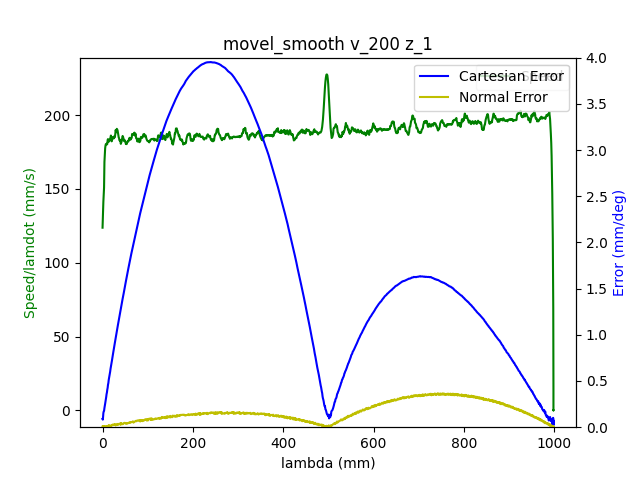

The table this chart was drawn from, first rows:
1.680525776947000027e+09, 0.000000000000000000e+00, -7.640178800605177400e-01, 5.200644838630102962e-01, 4.413937678293659676e-03, -1.376640664815291348e+00, -1.899433098299168732e+00, 5.479059760908239207e-01
1.680525776953000069e+09, 0.000000000000000000e+00, -7.640178800605177400e-01, 5.200644838630102962e-01, 4.413937678293659676e-03, -1.376640664815291348e+00, -1.899433098299168732e+00, 5.479059760908239207e-01
1.680525776959000111e+09, 0.000000000000000000e+00, -7.640178800605177400e-01, 5.200644838630102962e-01, 4.413937678293659676e-03, -1.376640664815291348e+00, -1.899433098299168732e+00, 5.479059760908239207e-01
1.680525776973000050e+09, 0.000000000000000000e+00, -7.640178800605177400e-01, 5.200644838630102962e-01, 4.413937678293659676e-03, -1.376640664815291348e+00, -1.899433098299168732e+00, 5.479059760908239207e-01
1.680525776976999998e+09, 0.000000000000000000e+00, -7.640178800605177400e-01, 5.200644838630102962e-01, 4.413937678293659676e-03, -1.376640664815291348e+00, -1.899433098299168732e+00, 5.479059760908239207e-01
1.680525776983999968e+09, 0.000000000000000000e+00, -7.640178800605177400e-01, 5.200644838630102962e-01, 4.413937678293659676e-03, -1.376640664815291348e+00, -1.899433098299168732e+00, 5.479059760908239207e-01
1.680525776990000010e+09, 0.000000000000000000e+00, -7.640178800605177400e-01, 5.200644838630102962e-01, 4.413937678293659676e-03, -1.376640664815291348e+00, -1.899433098299168732e+00, 5.479059760908239207e-01
1.680525777013999939e+09, 1.000000000000000000e+00, -7.640178800605177400e-01, 5.200644838630102962e-01, 4.413937678293659676e-03, -1.376640664815291348e+00, -1.899433098299168732e+00, 5.479059760908239207e-01
1.680525777019000053e+09, 1.000000000000000000e+00, -7.636531062468510100e-01, 5.199004229133228350e-01, 4.392993727269727498e-03, -1.376179897892764847e+00, -1.899200969508653580e+00, 5.475987981424729201e-01
1.680525777023000002e+09, 1.000000000000000000e+00, -7.636531062468510100e-01, 5.199004229133228350e-01, 4.392993727269727498e-03, -1.376179897892764847e+00, -1.899200969508653580e+00, 5.475987981424729201e-01
1.680525777026999950e+09, 1.000000000000000000e+00, -7.625867100738823456e-01, 5.194239480275284482e-01, 4.316199240181976468e-03, -1.374762690540145549e+00, -1.898525527088131826e+00, 5.466790096266718191e-01
1.680525777033999920e+09, 1.000000000000000000e+00, -7.612078999648068667e-01, 5.188113374600784589e-01, 4.216715472818300357e-03, -1.372971982727599238e+00, -1.897652862462134715e+00, 5.455270923203555666e-01
1.680525777038000107e+09, 1.000000000000000000e+00, -7.612078999648068667e-01, 5.188113374600784589e-01, 4.216715472818300357e-03, -1.372971982727599238e+00, -1.897652862462134715e+00, 5.455270923203555666e-01
1.680525777042000055e+09, 1.000000000000000000e+00, -7.598413071604952496e-01, 5.181987268926283585e-01, 4.129449010218584105e-03, -1.371179529585801138e+00, -1.896780197836137383e+00, 5.443367777704954946e-01
1.680525777046000004e+09, 1.000000000000000000e+00, -7.598413071604952496e-01, 5.181987268926283585e-01, 4.129449010218584105e-03, -1.371179529585801138e+00, -1.896780197836137383e+00, 5.443367777704954946e-01
1.680525777049999952e+09, 1.000000000000000000e+00, -7.584624970514197706e-01, 5.175756443496664083e-01, 4.031710572106901765e-03, -1.369371368480734930e+00, -1.895924986502660392e+00, 5.431866057934312542e-01
1.680525777053999901e+09, 1.000000000000000000e+00, -7.584624970514197706e-01, 5.175756443496664083e-01, 4.031710572106901765e-03, -1.369371368480734930e+00, -1.895924986502660392e+00, 5.431866057934312542e-01
1.680525777059000015e+09, 1.000000000000000000e+00, -7.570836869423442916e-01, 5.169630337822164190e-01, 3.932226804743224786e-03, -1.367578915338936829e+00, -1.895052321876663282e+00, 5.419962912435710711e-01
1.680525777062999964e+09, 1.000000000000000000e+00, -7.570836869423442916e-01, 5.169630337822164190e-01, 3.932226804743224786e-03, -1.367578915338936829e+00, -1.895052321876663282e+00, 5.419962912435710711e-01
1.680525777068000078e+09, 1.000000000000000000e+00, -7.557170941380326745e-01, 5.163504232147664297e-01, 3.844960342143508101e-03, -1.365770754233870621e+00, -1.894179657250665727e+00, 5.408443739372548187e-01
1.680525777073999882e+09, 1.000000000000000000e+00, -7.543382840289571956e-01, 5.157360673180644284e-01, 3.747221904031825760e-03, -1.363980046421324532e+00, -1.893308737953920851e+00, 5.396558047166467587e-01
1.680525777078000069e+09, 1.000000000000000000e+00, -7.543382840289571956e-01, 5.157360673180644284e-01, 3.747221904031825760e-03, -1.363980046421324532e+00, -1.893308737953920851e+00, 5.396558047166467587e-01
1.680525777082000017e+09, 1.000000000000000000e+00, -7.529577285906297046e-01, 5.151147301043543791e-01, 3.647738136668148782e-03, -1.362187593279526432e+00, -1.892436073327923740e+00, 5.385038874103303952e-01
1.680525777085999966e+09, 1.000000000000000000e+00, -7.529577285906297046e-01, 5.151147301043543791e-01, 3.647738136668148782e-03, -1.362187593279526432e+00, -1.892436073327923740e+00, 5.385038874103303952e-01
1.680525777089999914e+09, 1.000000000000000000e+00, -7.515789184815542257e-01, 5.145021195369043898e-01, 3.560471674068432096e-03, -1.360379432174460224e+00, -1.891563408701926630e+00, 5.373135728604703232e-01
1.680525777094000101e+09, 1.000000000000000000e+00, -7.515789184815542257e-01, 5.145021195369043898e-01, 3.560471674068432096e-03, -1.360379432174460224e+00, -1.891563408701926630e+00, 5.373135728604703232e-01
1.680525777098000050e+09, 1.000000000000000000e+00, -7.502123256772426085e-01, 5.138895089694544005e-01, 3.460987906704755552e-03, -1.358586979032662123e+00, -1.890690744075929075e+00, 5.361616555541540707e-01
1.680525777101999998e+09, 1.000000000000000000e+00, -7.502123256772426085e-01, 5.138895089694544005e-01, 3.460987906704755552e-03, -1.358586979032662123e+00, -1.890690744075929075e+00, 5.361616555541540707e-01
1.680525777105999947e+09, 1.000000000000000000e+00, -7.488335155681671296e-01, 5.132751530727523992e-01, 3.363249468593073211e-03, -1.356778817927595915e+00, -1.889818079449931965e+00, 5.349730863335458997e-01
1.680525777109999895e+09, 1.000000000000000000e+00, -7.488335155681671296e-01, 5.132751530727523992e-01, 3.363249468593073211e-03, -1.356778817927595915e+00, -1.889818079449931965e+00, 5.349730863335458997e-01
1.680525777115000010e+09, 1.000000000000000000e+00, -7.474547054590915396e-01, 5.126625425053024099e-01, 3.275983005993356525e-03, -1.354986364785797814e+00, -1.888945414823934854e+00, 5.338211690272296472e-01
1.680525777118999958e+09, 1.000000000000000000e+00, -7.474547054590915396e-01, 5.126625425053024099e-01, 3.275983005993356525e-03, -1.354986364785797814e+00, -1.888945414823934854e+00, 5.338211690272296472e-01
1.680525777122999907e+09, 1.000000000000000000e+00, -7.460881126547800335e-01, 5.120412052915924717e-01, 3.176499238629679547e-03, -1.353195656973251504e+00, -1.888091948819709653e+00, 5.326308544773694642e-01
1.680525777128999949e+09, 1.000000000000000000e+00, -7.447093025457045545e-01, 5.114268493948904704e-01, 3.078760800517997206e-03, -1.351387495868185296e+00, -1.887219284193712543e+00, 5.314806825003052237e-01
1.680525777132999897e+09, 1.000000000000000000e+00, -7.447093025457045545e-01, 5.114268493948904704e-01, 3.078760800517997206e-03, -1.351387495868185296e+00, -1.887219284193712543e+00, 5.314806825003052237e-01
1.680525777137000084e+09, 1.000000000000000000e+00, -7.433304924366289645e-01, 5.108142388274403700e-01, 2.989749008666286751e-03, -1.349595042726387195e+00, -1.886346619567715432e+00, 5.302903679504451517e-01
1.680525777141000032e+09, 1.000000000000000000e+00, -7.433304924366289645e-01, 5.108142388274403700e-01, 2.989749008666286751e-03, -1.349595042726387195e+00, -1.886346619567715432e+00, 5.302903679504451517e-01
1.680525777145999908e+09, 1.000000000000000000e+00, -7.419638996323174585e-01, 5.102016282599903807e-01, 2.892010570554603976e-03, -1.347786881621320987e+00, -1.885473954941718322e+00, 5.291384506441288993e-01
1.680525777150000095e+09, 1.000000000000000000e+00, -7.419638996323174585e-01, 5.102016282599903807e-01, 2.892010570554603976e-03, -1.347786881621320987e+00, -1.885473954941718322e+00, 5.291384506441288993e-01
1.680525777154000044e+09, 1.000000000000000000e+00, -7.405850895232418685e-01, 5.095802910462804425e-01, 2.792526803190927432e-03, -1.345994428479522886e+00, -1.884601290315720989e+00, 5.279498814235207282e-01
1.680525777157999992e+09, 1.000000000000000000e+00, -7.405850895232418685e-01, 5.095802910462804425e-01, 2.792526803190927432e-03, -1.345994428479522886e+00, -1.884601290315720989e+00, 5.279498814235207282e-01
1.680525777161999941e+09, 1.000000000000000000e+00, -7.392045340849143775e-01, 5.089659351495784412e-01, 2.705260340591210746e-03, -1.344203720666976798e+00, -1.883728625689723879e+00, 5.267979641172044758e-01
1.680525777165999889e+09, 1.000000000000000000e+00, -7.392045340849143775e-01, 5.089659351495784412e-01, 2.705260340591210746e-03, -1.344203720666976798e+00, -1.883728625689723879e+00, 5.267979641172044758e-01
1.680525777170000076e+09, 1.000000000000000000e+00, -7.378257239758387875e-01, 5.083533245821284519e-01, 2.607521902479528406e-03, -1.342393814232658578e+00, -1.882855961063726769e+00, 5.256076495673444038e-01
1.680525777174000025e+09, 1.000000000000000000e+00, -7.378257239758387875e-01, 5.083533245821284519e-01, 2.607521902479528406e-03, -1.342393814232658578e+00, -1.882855961063726769e+00, 5.256076495673444038e-01
1.680525777177999973e+09, 1.000000000000000000e+00, -7.364591311715272814e-01, 5.077407140146783515e-01, 2.508038135115851427e-03, -1.340603106420112489e+00, -1.881983296437729658e+00, 5.244574775902800523e-01
1.680525777181999922e+09, 1.000000000000000000e+00, -7.364591311715272814e-01, 5.077407140146783515e-01, 2.508038135115851427e-03, -1.340603106420112489e+00, -1.881983296437729658e+00, 5.244574775902800523e-01
1.680525777186000109e+09, 1.000000000000000000e+00, -7.350803210624516915e-01, 5.071193768009684133e-01, 2.420771672516134742e-03, -1.338794945315046503e+00, -1.881112377140984337e+00, 5.232671630404199803e-01
1.680525777190000057e+09, 1.000000000000000000e+00, -7.350803210624516915e-01, 5.071193768009684133e-01, 2.420771672516134742e-03, -1.338794945315046503e+00, -1.881112377140984337e+00, 5.232671630404199803e-01
1.680525777194000006e+09, 1.000000000000000000e+00, -7.337015109533762125e-01, 5.065050209042664120e-01, 2.321287905152458631e-03, -1.337002492173248180e+00, -1.880257165807507125e+00, 5.221152457341036168e-01
1.680525777197999954e+09, 1.000000000000000000e+00, -7.337015109533762125e-01, 5.065050209042664120e-01, 2.321287905152458631e-03, -1.337002492173248180e+00, -1.880257165807507125e+00, 5.221152457341036168e-01
1.680525777201999903e+09, 1.000000000000000000e+00, -7.323349181490647064e-01, 5.058924103368163117e-01, 2.223549467040776290e-03, -1.335210039031450080e+00, -1.879384501181510014e+00, 5.209249311842435448e-01
1.680525777206000090e+09, 1.000000000000000000e+00, -7.323349181490647064e-01, 5.058924103368163117e-01, 2.223549467040776290e-03, -1.335210039031450080e+00, -1.879384501181510014e+00, 5.209249311842435448e-01
1.680525777210000038e+09, 1.000000000000000000e+00, -7.309561080399891164e-01, 5.052797997693663223e-01, 2.136283004441059171e-03, -1.333401877926383872e+00, -1.878511836555512682e+00, 5.197363619636353738e-01
1.680525777213999987e+09, 1.000000000000000000e+00, -7.309561080399891164e-01, 5.052797997693663223e-01, 2.136283004441059171e-03, -1.333401877926383872e+00, -1.878511836555512682e+00, 5.197363619636353738e-01
1.680525777217999935e+09, 1.000000000000000000e+00, -7.295772979309136375e-01, 5.046567172264043721e-01, 2.036799237077382627e-03, -1.331611170113837561e+00, -1.877639171929515571e+00, 5.185844446573192323e-01
1.680525777221999884e+09, 1.000000000000000000e+00, -7.295772979309136375e-01, 5.046567172264043721e-01, 2.036799237077382627e-03, -1.331611170113837561e+00, -1.877639171929515571e+00, 5.185844446573192323e-01
1.680525777226000071e+09, 1.000000000000000000e+00, -7.282107051266020203e-01, 5.040441066589543828e-01, 1.939060798965700286e-03, -1.329801263679519341e+00, -1.876766507303518461e+00, 5.173941301074590493e-01
1.680525777230000019e+09, 1.000000000000000000e+00, -7.282107051266020203e-01, 5.040441066589543828e-01, 1.939060798965700286e-03, -1.329801263679519341e+00, -1.876766507303518461e+00, 5.173941301074590493e-01
1.680525777233999968e+09, 1.000000000000000000e+00, -7.268318950175265414e-01, 5.034314960915043935e-01, 1.850049007113989180e-03, -1.328010555866973252e+00, -1.875893842677521350e+00, 5.162439581303948088e-01
1.680525777237999916e+09, 1.000000000000000000e+00, -7.268318950175265414e-01, 5.034314960915043935e-01, 1.850049007113989180e-03, -1.328010555866973252e+00, -1.875893842677521350e+00, 5.162439581303948088e-01
... 3,046 more rows
